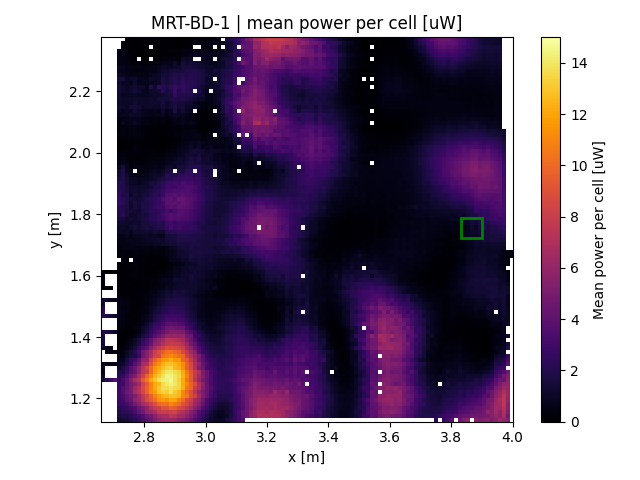

Values plotted in this chart, from the file beside it:
x, y, z
2.665, 1.261, 1.376
2.665, 1.274, 1.065
2.665, 1.287, 0.7825
2.665, 1.3, 0.6597
2.665, 1.313, 0.6014
2.665, 1.365, 1.389
2.665, 1.378, 1.533
2.665, 1.391, 1.533
2.665, 1.405, 1.715
2.665, 1.418, 1.908
2.665, 1.47, 2.171
2.665, 1.483, 2.147
2.665, 1.496, 1.899
2.665, 1.509, 1.337
2.665, 1.522, 1.193
2.665, 1.561, 0.2983
2.665, 1.574, 0.306
2.665, 1.587, 0.306
2.665, 1.6, 0.1774
2.665, 1.613, 0.09436
2.678, 1.261, 2.144
2.678, 1.313, 0.5686
2.678, 1.352, 0.4551
2.678, 1.365, 0.7453
2.678, 1.418, 1.855
2.678, 1.47, 1.805
2.678, 1.522, 1.136
2.678, 1.561, 0.2825
2.678, 1.613, 0.02954
2.691, 1.261, 2.862
2.691, 1.313, 0.6194
2.691, 1.352, 0.2885
2.691, 1.365, 0.9293
2.691, 1.418, 1.583
2.691, 1.47, 1.502
2.691, 1.522, 0.9059
2.691, 1.561, 0.3057
2.691, 1.613, 0.01156
2.704, 1.261, 3.726
2.704, 1.313, 0.6761
2.704, 1.352, 0.2885
2.704, 1.418, 1.126
2.704, 1.47, 1.149
2.704, 1.522, 0.8018
2.704, 1.613, 0.04033
2.717, 1.131, 1.255
2.717, 1.144, 1.608
2.717, 1.157, 1.855
2.717, 1.17, 2.083
2.717, 1.183, 2.52
2.717, 1.196, 2.791
2.717, 1.209, 2.906
2.717, 1.222, 2.944
2.717, 1.235, 2.892
2.717, 1.248, 2.665
2.717, 1.261, 2.322
2.717, 1.274, 2.167
2.717, 1.287, 1.765
2.717, 1.3, 1.268
2.717, 1.313, 1.005
... 9,199 more rows
